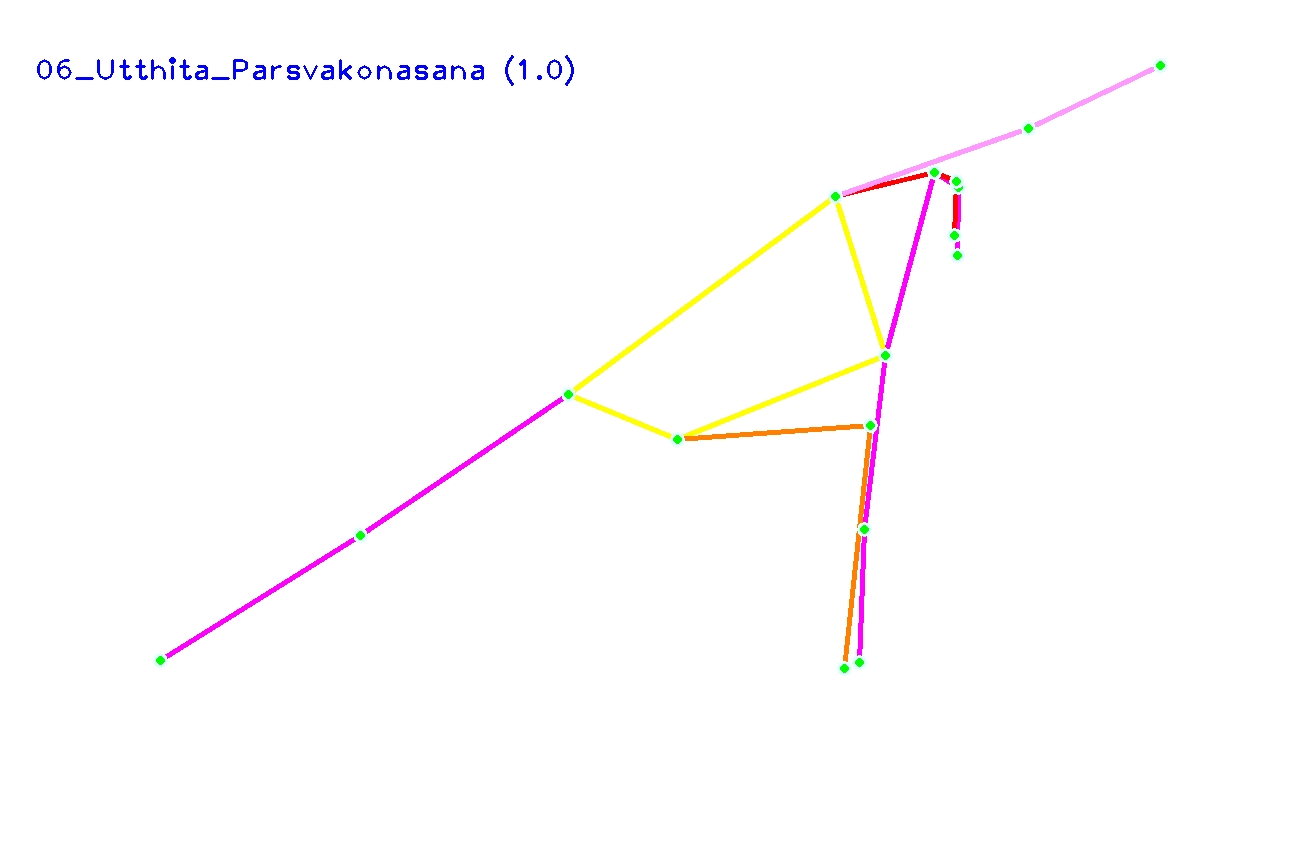

Source data for this figure (header and first rows):
0	1	2
0.7244	0.2013	0.7488
0.7428	0.2196	0.7345
0.7416	0.2127	0.8139
0.7423	0.299	0.7884
0.7398	0.2754	0.8064
0.6868	0.4156	0.7907
0.6474	0.2302	0.7796
0.6705	0.6197	0.9612
0.7971	0.1505	0.7725
0.6661	0.7754	0.8521
0.8994	0.07685	0.7628
0.5254	0.5142	0.8453
0.4407	0.461	0.8847
0.6745	0.4979	0.6766
0.2794	0.6263	0.9032
0.6543	0.7822	0.7903
0.1246	0.773	0.9026
